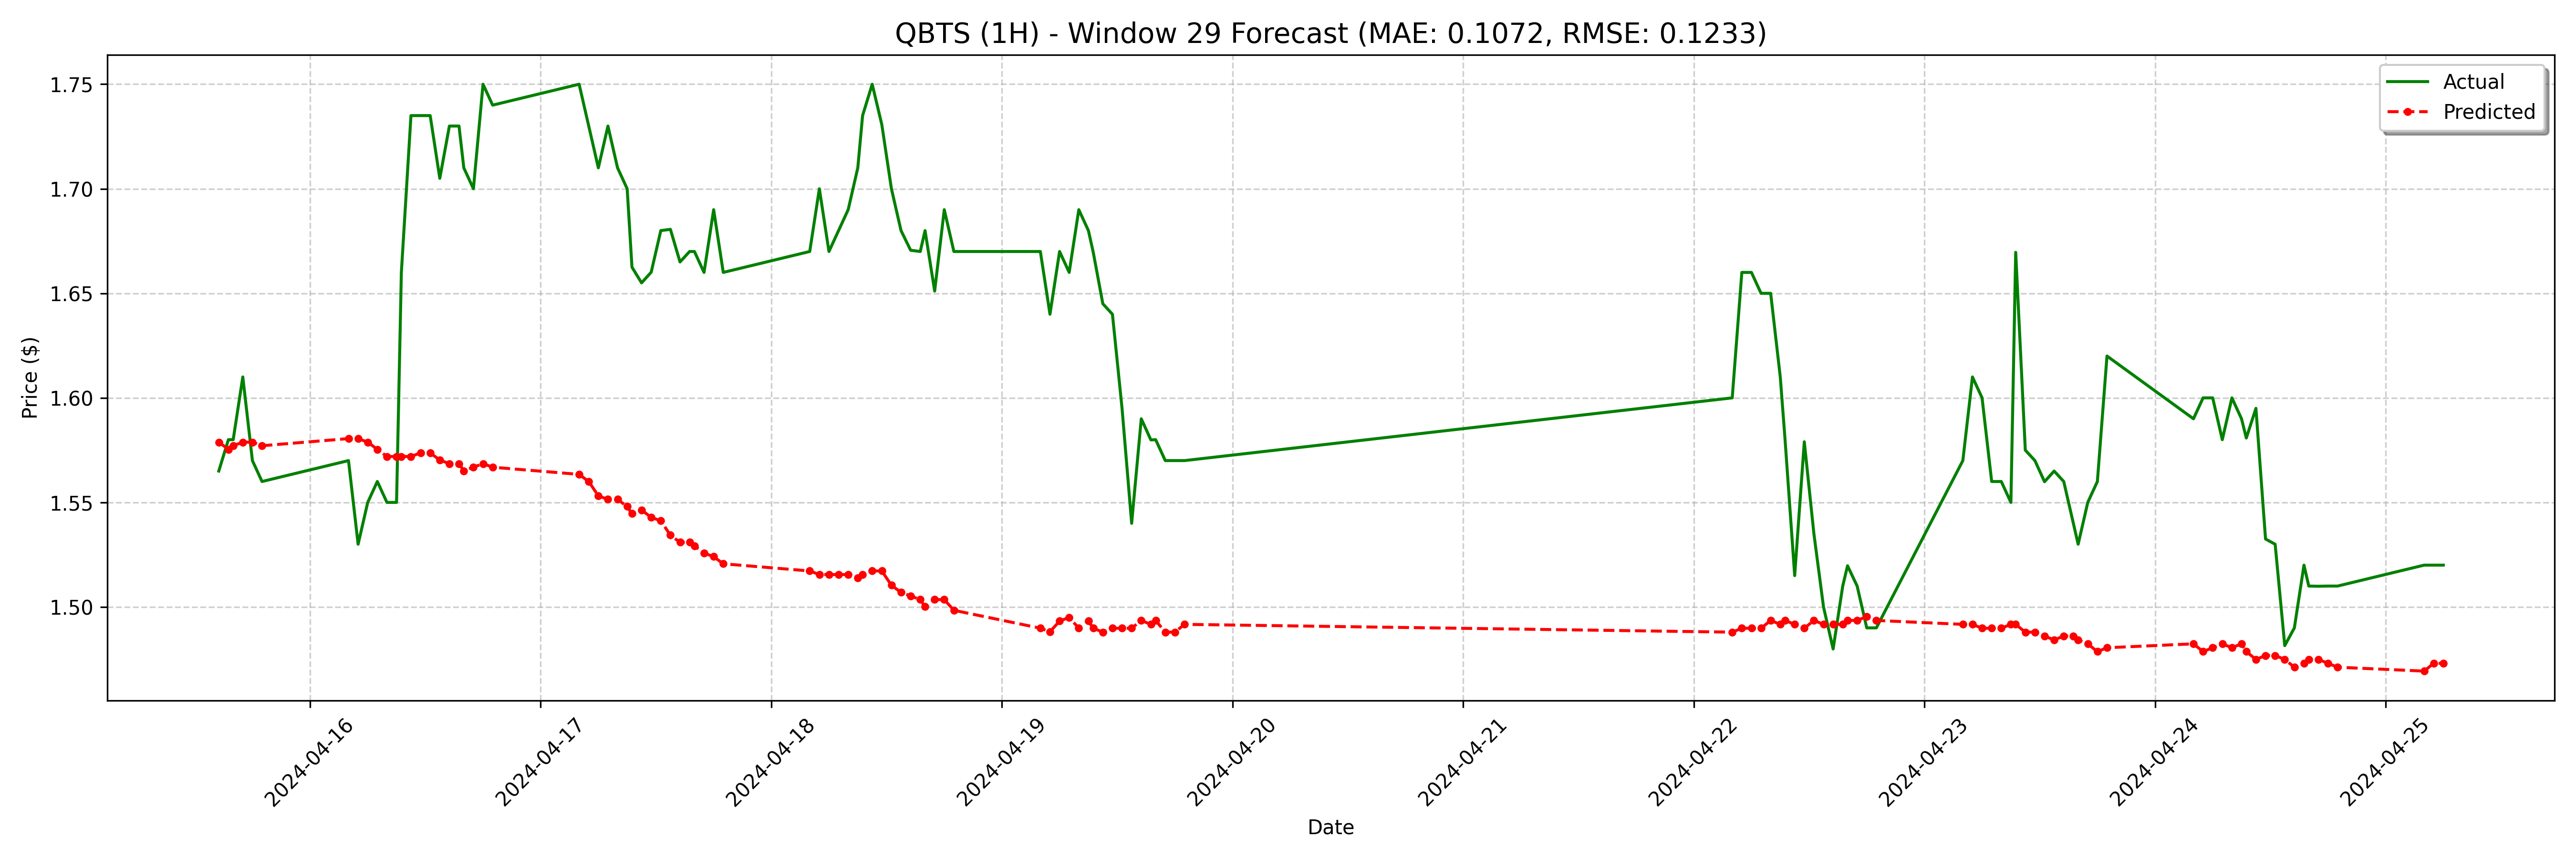

The file beside this chart, header and first rows:
date, actual, forecast
2024-04-15 14:30:00-04:00, 1.565, 1.579
2024-04-15 15:30:00-04:00, 1.58, 1.575
2024-04-15 16:00:00-04:00, 1.58, 1.577
2024-04-15 17:00:00-04:00, 1.61, 1.579
2024-04-15 18:00:00-04:00, 1.57, 1.579
2024-04-15 19:00:00-04:00, 1.56, 1.577
2024-04-16 04:00:00-04:00, 1.57, 1.581
2024-04-16 05:00:00-04:00, 1.53, 1.581
2024-04-16 06:00:00-04:00, 1.55, 1.579
2024-04-16 07:00:00-04:00, 1.56, 1.575
2024-04-16 08:00:00-04:00, 1.55, 1.572
2024-04-16 09:00:00-04:00, 1.55, 1.572
2024-04-16 09:30:00-04:00, 1.66, 1.572
2024-04-16 10:30:00-04:00, 1.735, 1.572
2024-04-16 11:30:00-04:00, 1.735, 1.574
2024-04-16 12:30:00-04:00, 1.735, 1.574
2024-04-16 13:30:00-04:00, 1.705, 1.57
2024-04-16 14:30:00-04:00, 1.73, 1.569
2024-04-16 15:30:00-04:00, 1.73, 1.569
2024-04-16 16:00:00-04:00, 1.71, 1.565
2024-04-16 17:00:00-04:00, 1.7, 1.567
2024-04-16 18:00:00-04:00, 1.75, 1.569
2024-04-16 19:00:00-04:00, 1.74, 1.567
2024-04-17 04:00:00-04:00, 1.75, 1.563
2024-04-17 05:00:00-04:00, 1.73, 1.56
2024-04-17 06:00:00-04:00, 1.71, 1.553
2024-04-17 07:00:00-04:00, 1.73, 1.551
2024-04-17 08:00:00-04:00, 1.71, 1.551
2024-04-17 09:00:00-04:00, 1.7, 1.548
2024-04-17 09:30:00-04:00, 1.663, 1.545
2024-04-17 10:30:00-04:00, 1.655, 1.546
2024-04-17 11:30:00-04:00, 1.66, 1.543
2024-04-17 12:30:00-04:00, 1.68, 1.541
2024-04-17 13:30:00-04:00, 1.681, 1.534
2024-04-17 14:30:00-04:00, 1.665, 1.531
2024-04-17 15:30:00-04:00, 1.67, 1.531
2024-04-17 16:00:00-04:00, 1.67, 1.529
2024-04-17 17:00:00-04:00, 1.66, 1.526
2024-04-17 18:00:00-04:00, 1.69, 1.524
2024-04-17 19:00:00-04:00, 1.66, 1.521
2024-04-18 04:00:00-04:00, 1.67, 1.517
2024-04-18 05:00:00-04:00, 1.7, 1.516
2024-04-18 06:00:00-04:00, 1.67, 1.516
2024-04-18 07:00:00-04:00, 1.68, 1.516
2024-04-18 08:00:00-04:00, 1.69, 1.516
2024-04-18 09:00:00-04:00, 1.71, 1.514
2024-04-18 09:30:00-04:00, 1.735, 1.516
2024-04-18 10:30:00-04:00, 1.75, 1.517
2024-04-18 11:30:00-04:00, 1.731, 1.517
2024-04-18 12:30:00-04:00, 1.7, 1.51
2024-04-18 13:30:00-04:00, 1.68, 1.507
2024-04-18 14:30:00-04:00, 1.671, 1.505
2024-04-18 15:30:00-04:00, 1.67, 1.504
2024-04-18 16:00:00-04:00, 1.68, 1.5
2024-04-18 17:00:00-04:00, 1.651, 1.504
2024-04-18 18:00:00-04:00, 1.69, 1.504
2024-04-18 19:00:00-04:00, 1.67, 1.498
2024-04-19 04:00:00-04:00, 1.67, 1.49
2024-04-19 05:00:00-04:00, 1.64, 1.488
2024-04-19 06:00:00-04:00, 1.67, 1.493
... 68 more rows
